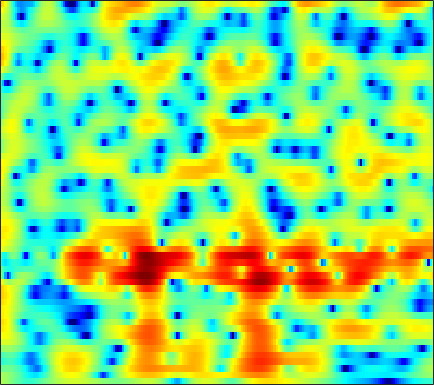

Values plotted in this chart, from the file beside it:
1.8583, 1.5735, 1.1504, 0.68349, 0.31053, -0.21359, -0.75753, -1.1652, -1.6943, -2.1811, -2.5904, -2.8239, -3.0226, -3.0749, -3.0239, -2.8319, -2.5138, -2.2197, -1.7684, -1.2783, -0.76676, -0.38561, 0.11723, 0.59424
1.409, 1.274, 1.033, 0.7223, 0.4433, 0.009893, -0.4976, -0.9237, -1.552, -2.247, -3.004, -3.601, -4.412, -5.189, -5.689, -6.133, -6.181, -5.902, -5.148, -4.093, -2.906, -2.002, -0.8413, 0.2367
-0.9804, -0.793, -0.6604, -0.6611, -0.753, -0.9923, -1.367, -1.74, -2.354, -3.104, -3.997, -4.762, -5.931, -7.268, -8.359, -9.818, -10.78, -10.7, -9.314, -7.168, -4.933, -3.372, -1.496, 0.1477
-4.3, -3.569, -2.897, -2.538, -2.461, -2.6, -3.017, -3.511, -4.402, -5.547, -6.912, -8.037, -9.507, -10.57, -10.8, -10.21, -8.93, -7.762, -6.112, -4.461, -2.853, -1.695, -0.233, 1.114
-2.78, -2.211, -1.68, -1.404, -1.366, -1.542, -1.986, -2.497, -3.404, -4.562, -5.988, -7.198, -8.863, -10.12, -10.34, -9.485, -7.88, -6.569, -4.882, -3.342, -1.937, -0.9602, 0.2476, 1.356
0.5612, 0.7834, 0.9665, 1.016, 0.9532, 0.7374, 0.3797, 0.02942, -0.5299, -1.17, -1.859, -2.373, -3.023, -3.573, -3.89, -4.144, -4.182, -4.043, -3.649, -3.058, -2.314, -1.693, -0.8337, 0.02389
3.396, 3.5, 3.522, 3.403, 3.224, 2.868, 2.384, 1.94, 1.236, 0.4022, -0.5546, -1.345, -2.519, -3.862, -5.018, -6.769, -8.679, -9.933, -10.58, -9.47, -7.444, -5.882, -4.049, -2.538
4.77, 4.785, 4.643, 4.32, 3.965, 3.36, 2.618, 1.982, 1.04, 0.03511, -1.029, -1.844, -3.002, -4.279, -5.34, -6.993, -8.888, -10.24, -10.96, -9.795, -7.764, -6.278, -4.607, -3.318
5.801, 5.682, 5.288, 4.629, 3.955, 2.803, 1.348, 0.07236, -1.805, -3.703, -5.213, -5.809, -5.854, -5.38, -4.945, -4.413, -4.001, -3.742, -3.391, -3.009, -2.593, -2.296, -1.975, -1.8
6.343, 6.129, 5.601, 4.777, 3.942, 2.491, 0.603, -1.169, -4.161, -8.107, -12.12, -12.13, -9.031, -6.352, -4.925, -3.556, -2.602, -2.067, -1.582, -1.289, -1.145, -1.143, -1.271, -1.571
5.713, 5.491, 5.02, 4.354, 3.734, 2.772, 1.683, 0.8141, -0.3326, -1.36, -2.184, -2.628, -2.902, -2.889, -2.802, -2.686, -2.578, -2.506, -2.446, -2.481, -2.604, -2.747, -3.053, -3.47
5.728, 5.471, 5.012, 4.434, 3.935, 3.194, 2.368, 1.71, 0.8273, -0.03246, -0.8461, -1.409, -2.093, -2.685, -3.059, -3.476, -3.821, -4.038, -4.279, -4.476, -4.682, -4.863, -5.144, -5.471
6.426, 6.089, 5.558, 4.93, 4.393, 3.59, 2.701, 1.98, 0.9317, -0.1819, -1.334, -2.228, -3.457, -4.677, -5.477, -6.313, -6.839, -7.081, -7.229, -7.237, -7.207, -7.196, -7.26, -7.431
7.122, 6.691, 6.048, 5.326, 4.727, 3.863, 2.915, 2.118, 0.8902, -0.5593, -2.273, -3.778, -6.137, -9.024, -11.51, -14.62, -15.29, -14.08, -12.21, -10.79, -9.86, -9.443, -9.09, -9.129
7.128, 6.509, 5.679, 4.903, 4.372, 3.696, 2.98, 2.394, 1.476, 0.2849, -1.264, -2.609, -4.733, -7.597, -10.19, -12.91, -13.53, -12.96, -11.76, -10.9, -10.37, -10.13, -9.758, -9.26
5.407, 3.966, 2.193, 1.144, 1.042, 1.444, 1.979, 2.261, 2.447, 2.311, 1.835, 1.24, 0.2433, -0.7779, -1.636, -2.928, -4.143, -5.084, -6.685, -9.002, -12.59, -16.15, -16.11, -10.68
0.4817, -2.513, -8.645, -14.82, -9.538, -4.688, -1.954, -0.6471, 0.3396, 0.9023, 1.123, 1.036, 0.7661, 0.4915, 0.1045, -0.6711, -1.415, -2.031, -3.147, -4.403, -5.561, -6.102, -5.823, -4.372
-0.754, -2.083, -3.457, -4.104, -4.17, -3.914, -3.345, -2.844, -2.504, -2.386, -2.24, -2.124, -2.077, -2.104, -2.104, -1.94, -2.007, -2.066, -2.158, -2.232, -2.192, -2.031, -1.627, -0.9547
-3.583, -5.532, -6.201, -5.337, -4.482, -3.55, -3.159, -3.307, -3.676, -4.445, -5.468, -5.875, -5.744, -5.026, -4.085, -2.831, -1.939, -1.503, -1.072, -0.8799, -0.9276, -0.9953, -1.061, -0.8643
-1.463, -4.232, -4.39, -2.303, -1.123, -0.2113, -0.1459, -0.7087, -1.986, -4.335, -8.909, -14.77, -15.37, -8.037, -4.731, -2.238, -0.6936, 0.05749, 0.4927, 0.3476, -0.2543, -1.215, -3.211, -6.561
4.537, 3.762, 2.983, 2.432, 2.12, 1.631, 1.043, 0.5057, -0.5099, -1.563, -2.675, -3.266, -3.516, -3.383, -2.919, -2.387, -1.971, -1.736, -1.696, -1.932, -2.49, -3.143, -4.264, -5.603
5.372, 4.939, 4.333, 3.718, 3.254, 2.562, 1.821, 1.236, 0.3294, -0.5472, -1.392, -2.061, -2.749, -3.191, -3.533, -3.728, -3.744, -3.77, -3.754, -3.749, -3.846, -3.941, -4.075, -4.176
5.685, 5.523, 5.202, 4.758, 4.331, 3.672, 2.837, 2.128, 1.104, -0.143, -1.46, -2.564, -4.125, -5.584, -6.518, -7.069, -6.91, -6.501, -5.791, -5.205, -4.814, -4.695, -4.729, -4.901
5.641, 5.722, 5.645, 5.355, 5.008, 4.385, 3.572, 2.825, 1.641, 0.1698, -1.671, -3.33, -6.39, -10.81, -16.44, -25.84, -14.06, -10.32, -7.474, -5.867, -5.01, -4.777, -4.955, -5.685
4.941, 5.093, 5.065, 4.819, 4.514, 3.927, 3.222, 2.572, 1.569, 0.4607, -0.8655, -1.916, -3.507, -5.053, -6.016, -6.508, -6.096, -5.393, -4.403, -3.705, -3.305, -3.279, -3.597, -4.433
3.932, 3.951, 3.757, 3.351, 2.917, 2.211, 1.414, 0.8035, 0.0463, -0.5881, -1.091, -1.368, -1.58, -1.773, -1.753, -1.707, -1.52, -1.322, -1.079, -0.8797, -0.8401, -0.924, -1.182, -1.637
3.094, 2.922, 2.449, 1.644, 0.8215, -0.5345, -2.194, -3.421, -4.718, -5.063, -4.341, -3.543, -2.411, -1.392, -0.7717, -0.07789, 0.474, 0.7787, 1.065, 1.235, 1.253, 1.183, 0.9659, 0.6717
2.49, 2.268, 1.639, 0.5905, -0.5211, -2.579, -5.611, -9.053, -17.74, -18.05, -9.564, -6.238, -3.437, -1.476, -0.4129, 0.6756, 1.457, 1.868, 2.241, 2.389, 2.381, 2.264, 1.973, 1.549
2.205, 2.052, 1.531, 0.7419, -0.04434, -1.252, -2.579, -3.517, -4.339, -4.4, -3.638, -2.796, -1.542, -0.37, 0.3888, 1.229, 1.85, 2.197, 2.469, 2.527, 2.385, 2.13, 1.606, 0.8387
2.689, 2.413, 1.829, 1.045, 0.3905, -0.4971, -1.237, -1.644, -1.907, -1.841, -1.442, -1.034, -0.3596, 0.3325, 0.8199, 1.44, 1.897, 2.16, 2.334, 2.345, 2.097, 1.746, 1.034, -0.03793
3.979, 3.33, 2.205, 0.7487, -0.4895, -2.251, -3.707, -4.305, -4.227, -3.43, -2.473, -1.707, -0.831, -0.07111, 0.4548, 1.041, 1.576, 1.88, 2.187, 2.311, 2.232, 2.017, 1.478, 0.6433
5.336, 4.407, 2.759, 0.5264, -1.74, -6.07, -14.39, -36.52, -11.78, -6.98, -4.578, -3.555, -2.666, -2.094, -1.674, -1.112, -0.3578, 0.2268, 0.9782, 1.535, 1.911, 2.026, 1.948, 1.651
5.882, 5.146, 3.923, 2.421, 1.101, -0.7825, -2.499, -3.378, -3.771, -3.866, -4.006, -4.553, -5.784, -7.658, -8.96, -8.553, -6.123, -4.205, -2.173, -0.721, 0.1727, 0.578, 0.8275, 0.8235
5.178, 4.938, 4.51, 3.937, 3.425, 2.68, 1.864, 1.253, 0.3773, -0.6087, -1.867, -3.108, -5.341, -8.601, -10.97, -11.09, -7.766, -5.561, -3.462, -2.158, -1.481, -1.306, -1.377, -1.791
2.648, 3.148, 3.603, 3.814, 3.829, 3.679, 3.353, 3.021, 2.418, 1.722, 0.836, 0.1551, -0.846, -1.717, -2.24, -2.515, -2.516, -2.331, -2.155, -2.147, -2.397, -2.833, -3.838, -5.411
-0.3863, 0.8869, 2.08, 2.858, 3.219, 3.446, 3.459, 3.324, 3.029, 2.583, 2.056, 1.621, 1.014, 0.4567, 0.03569, -0.4428, -0.8831, -1.222, -1.706, -2.289, -3.038, -3.724, -4.931, -6.41
-0.3219, 0.7195, 1.811, 2.594, 2.987, 3.287, 3.343, 3.246, 2.978, 2.545, 2.053, 1.618, 1.069, 0.4999, 0.1174, -0.4406, -0.9694, -1.426, -2.069, -2.807, -3.68, -4.375, -5.268, -6.075
1.327, 2.01, 2.803, 3.376, 3.655, 3.81, 3.694, 3.457, 2.903, 2.184, 1.32, 0.6655, -0.1262, -0.7487, -1.075, -1.392, -1.729, -2.024, -2.626, -3.513, -4.674, -5.744, -7.199, -8.452
2.263, 3.02, 3.862, 4.457, 4.715, 4.761, 4.46, 3.97, 2.931, 1.429, -0.6183, -2.384, -4.698, -5.546, -5.031, -3.738, -2.812, -2.473, -2.581, -3.331, -4.769, -6.488, -10.19, -17.86
0.7256, 1.966, 3.261, 4.171, 4.573, 4.754, 4.516, 4.01, 2.893, 1.101, -1.623, -4.485, -9.906, -11.77, -8.346, -4.823, -2.884, -2.14, -1.751, -1.97, -2.651, -3.39, -4.542, -5.505
-2.191, -0.5177, 1.153, 2.332, 2.917, 3.37, 3.441, 3.255, 2.73, 1.882, 0.8025, -0.0287, -1.03, -1.595, -1.681, -1.577, -1.374, -1.319, -1.39, -1.628, -1.997, -2.263, -2.574, -2.7
-2.421, -1.197, 0.1533, 1.193, 1.805, 2.372, 2.688, 2.789, 2.719, 2.48, 2.131, 1.793, 1.322, 0.8405, 0.4757, -0.04327, -0.6322, -1.115, -1.874, -2.675, -3.419, -3.852, -4.096, -3.923
-1.532, -0.8257, 0.02841, 0.7765, 1.278, 1.837, 2.291, 2.546, 2.762, 2.846, 2.789, 2.647, 2.355, 1.913, 1.453, 0.7047, -0.3044, -1.26, -2.865, -4.967, -7.605, -9.742, -10.9, -8.938
-1.634, -1.414, -1.071, -0.6248, -0.2259, 0.422, 1.09, 1.551, 2.103, 2.498, 2.708, 2.766, 2.659, 2.356, 1.996, 1.306, 0.3602, -0.5899, -2.208, -4.405, -7.35, -9.97, -11.6, -8.765
-3.647, -4.474, -5.442, -5.591, -4.95, -3.476, -1.911, -0.867, 0.2505, 1.069, 1.625, 1.88, 2.016, 1.95, 1.806, 1.431, 0.9107, 0.4489, -0.2783, -1.046, -1.724, -2.043, -2.086, -1.664
-4.986, -7.764, -14.43, -25.69, -13.65, -7.702, -4.483, -2.883, -1.412, -0.4023, 0.2601, 0.5567, 0.7934, 0.8588, 0.8045, 0.6803, 0.4957, 0.3712, 0.2344, 0.1734, 0.2043, 0.3133, 0.5614, 0.922
-0.4033, -1.662, -3.187, -4.024, -4.029, -3.477, -2.743, -2.217, -1.601, -1.149, -0.8623, -0.7389, -0.7254, -0.861, -1.058, -1.3, -1.449, -1.468, -1.245, -0.8003, -0.2082, 0.2618, 0.8941, 1.492
4.503, 3.634, 2.419, 1.215, 0.3655, -0.706, -1.645, -2.187, -2.586, -2.662, -2.566, -2.522, -2.765, -3.428, -4.166, -5.554, -6.833, -7.137, -6.183, -4.39, -2.585, -1.4, -0.09659, 0.919
7.488, 6.556, 5.072, 3.252, 1.6, -1.143, -4.722, -7.888, -10.28, -8.098, -5.757, -4.754, -4.401, -5.064, -6.236, -9.327, -15.36, -21.16, -13.36, -8.142, -5.165, -3.577, -1.97, -0.7452
8.114, 7.253, 5.857, 4.095, 2.492, -0.152, -3.412, -6.004, -7.87, -6.672, -4.945, -4.124, -3.627, -3.806, -4.314, -5.301, -6.294, -6.847, -7.048, -6.876, -6.616, -6.413, -5.912, -4.974
7.032, 6.458, 5.527, 4.414, 3.481, 2.163, 0.8783, 0.03774, -0.8149, -1.288, -1.526, -1.638, -1.859, -2.23, -2.658, -3.324, -4.167, -4.892, -6.147, -7.892, -10.45, -13.45, -18.93, -15.75
5.406, 5.136, 4.65, 4.051, 3.533, 2.811, 2.09, 1.58, 0.9649, 0.438, -0.00979, -0.3045, -0.716, -1.158, -1.522, -2.118, -2.874, -3.561, -4.707, -6.178, -7.991, -9.462, -10.76, -10.18
3.705, 3.688, 3.511, 3.181, 2.857, 2.347, 1.792, 1.375, 0.872, 0.4276, 0.07237, -0.1578, -0.404, -0.6264, -0.7888, -1.071, -1.415, -1.751, -2.246, -2.781, -3.306, -3.626, -3.872, -3.849
2.335, 2.507, 2.473, 2.161, 1.794, 1.155, 0.424, -0.1279, -0.7712, -1.215, -1.412, -1.41, -1.232, -0.9675, -0.776, -0.526, -0.3373, -0.2455, -0.1962, -0.2167, -0.286, -0.3425, -0.4305, -0.5102
2.021, 2.197, 2.023, 1.431, 0.7204, -0.5369, -2.095, -3.385, -5.073, -6.087, -5.939, -5.151, -3.83, -2.525, -1.665, -0.6618, 0.1318, 0.6294, 1.123, 1.453, 1.647, 1.704, 1.683, 1.544
3.114, 2.991, 2.396, 1.332, 0.1951, -1.808, -4.528, -7.27, -12.95, -30.18, -16.36, -11.04, -7.037, -4.42, -2.894, -1.331, -0.07925, 0.6855, 1.523, 2.149, 2.552, 2.698, 2.7, 2.474
4.983, 4.451, 3.37, 1.862, 0.4758, -1.666, -4.054, -5.877, -8.024, -9.256, -9.167, -8.344, -6.869, -5.31, -4.158, -2.688, -1.254, -0.2774, 0.9033, 1.841, 2.471, 2.734, 2.765, 2.434
7.014, 6.138, 4.583, 2.542, 0.6867, -2.218, -5.442, -7.711, -9.526, -9.766, -9.242, -8.843, -8.597, -8.423, -8.055, -6.576, -4.345, -2.592, -0.5669, 0.9778, 2.022, 2.467, 2.615, 2.249
